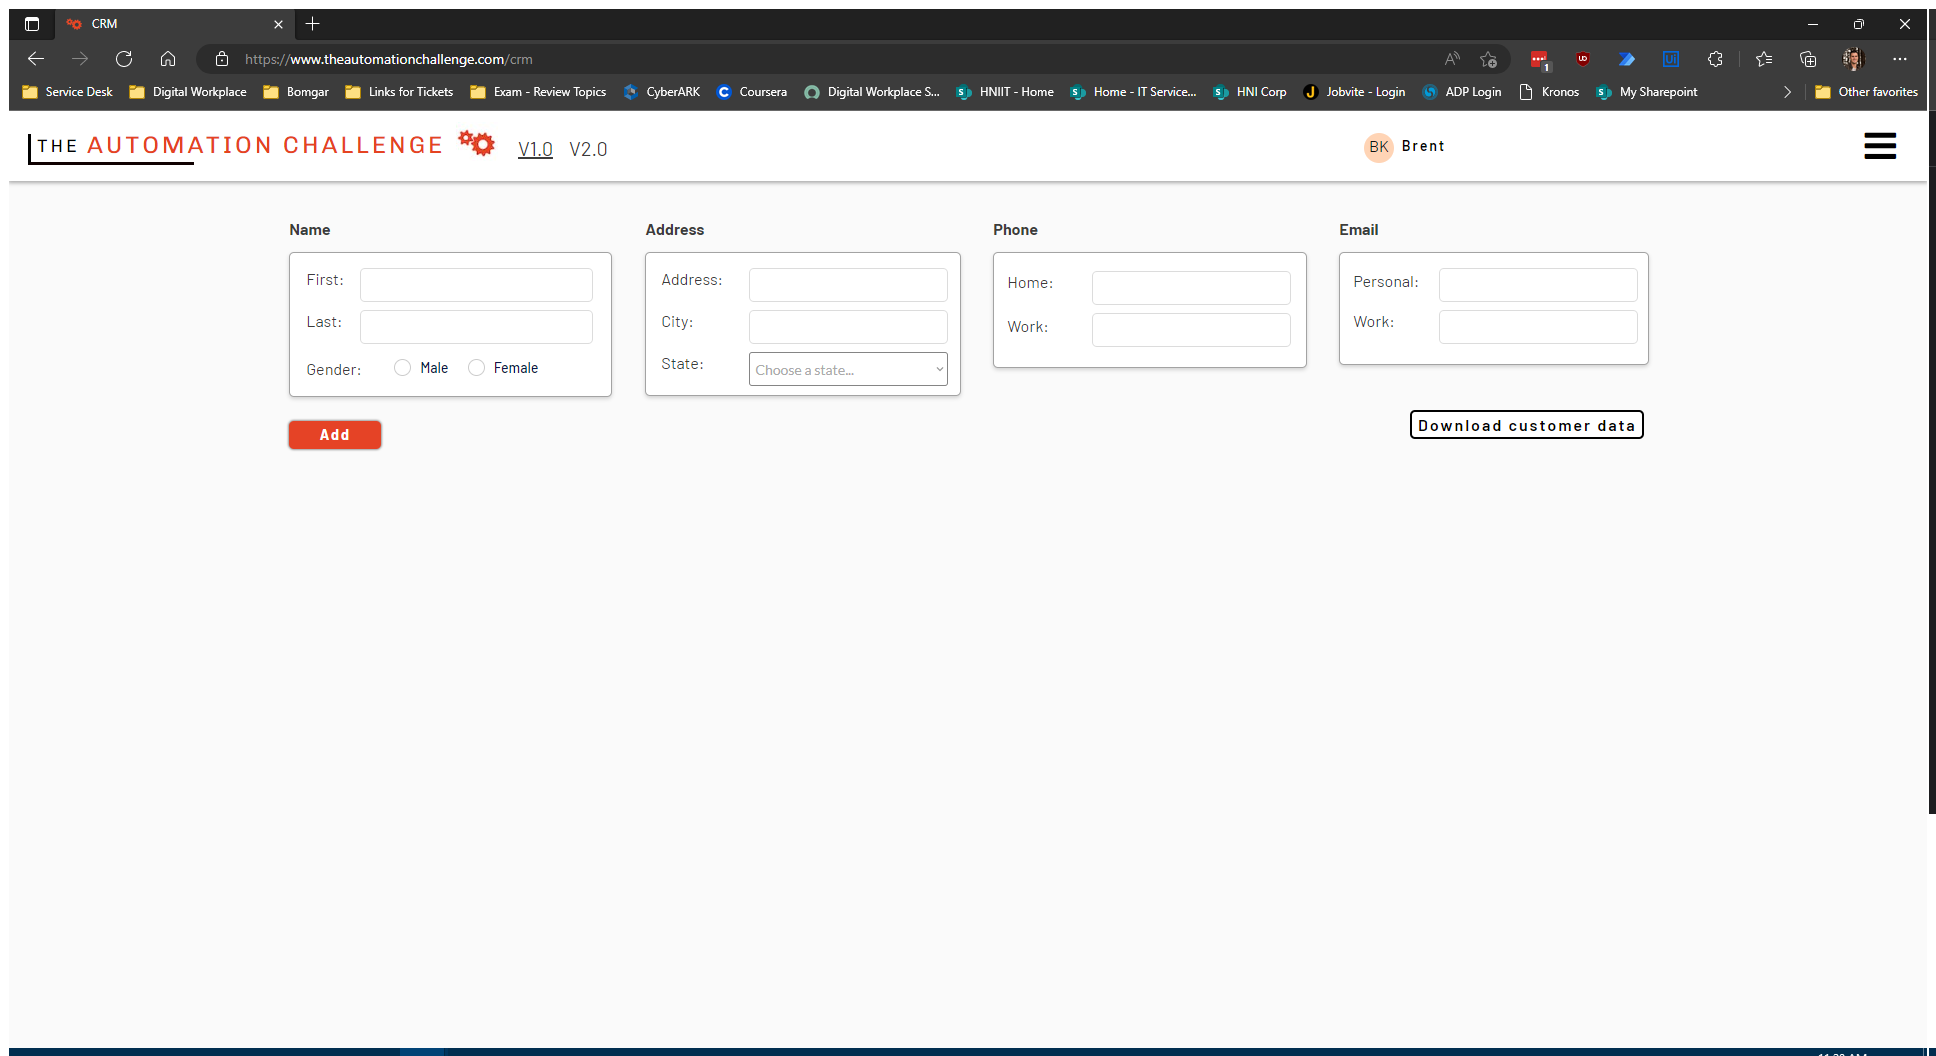
Task: Captures data into web and desktop app simultaneously.
Workflow: WebDataCapturing

Step 1: Use Browser Edge: CRM App (msedge.exe)

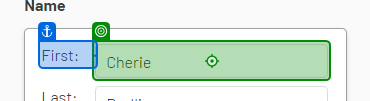
Step 2: type "[CurrentRow("first name").ToString]"

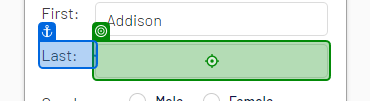
Step 3: type "[CurrentRow("last name").ToString]" into 'Last'

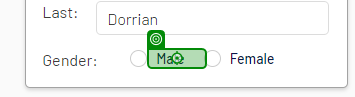
Step 4 [then]: click

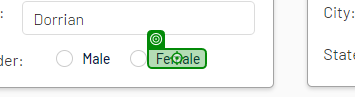
Step 5 [else]: click

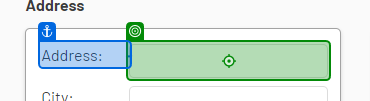
Step 6: type "[CurrentRow("address").ToString]"

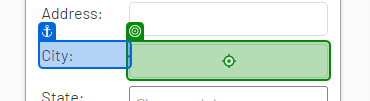
Step 7: type "[CurrentRow("city").ToString]"

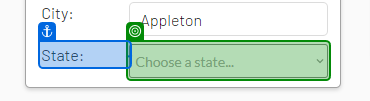
Step 8: select "[CurrentRow("state").ToString]"

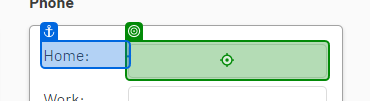
Step 9: type "[CurrentRow("home phone").ToString]"

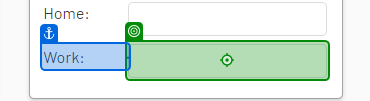
Step 10: type "[CurrentRow("work phone").ToString]"

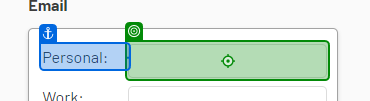
Step 11: type "[CurrentRow("personal email").ToString]"

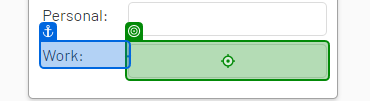
Step 12: type "[CurrentRow("work email").ToString]"

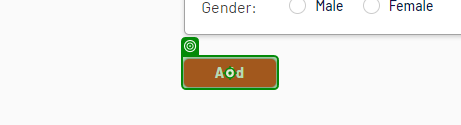
Step 13: click